Run: headless pygame with SDL's dummy video driver; simulated clock (each Clock.tick advances the game by its frame time, no real sleeping); random seed 0; keys injected as events and as key.get_pressed() state; no mouse input.
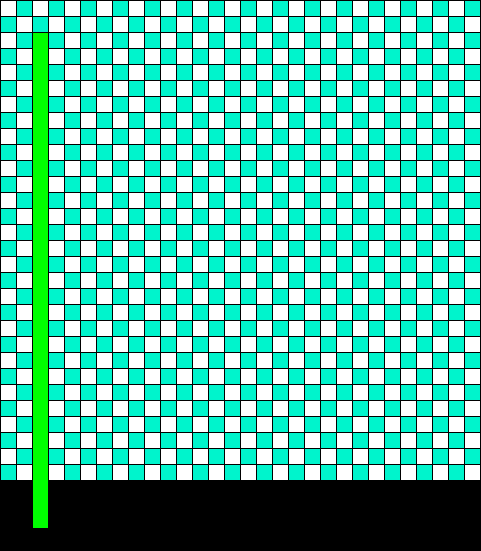
Frame 1 of 4 · flips 1–60 · no input
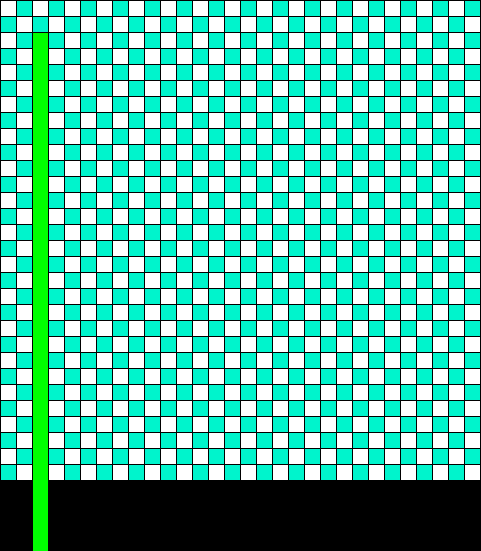
Frame 2 of 4 · flips 61–180 · tapped SPACE, RETURN · held RIGHT (→), D
Frame 3 of 4 · flips 181–300 · held DOWN (↓), S · screen unchanged from frame 2, image omitted
Frame 4 of 4 · flips 301–420 · held LEFT (←), A, UP (↑), W · screen unchanged from frame 3, image omitted

The pygame program that drew these frames:

import sys
import pygame
import time
import random

class Game():
    def __init__(self):
        # basic colors
        self.WHITE = (255,255,255)
        self.BLACK = (0,0,0)
        self.RED = (255,0,0)
        self.GREEN = (0,255,0)
        self.BLUE =(0,244,204)

        self.size_block = 15
        self.margin = 1
        self.under_margin = 70
        self.count_block = 30
        self.captiom = 'Snake'
        self.board_color = self.BLACK

        self.board_sector = [[0]*self.count_block for _ in range(self.count_block)]

        self.screen_w = self.screen_h = self.size_block*self.count_block + self.margin*(self.count_block+1)
        self.window = (self.screen_w, self.screen_h + self.under_margin)

        self.fps_controller = pygame.time.Clock()
        self.FPS = 30

        # count food
        self.score = 0

    def init_and_check_errors(self):
        check_errors = pygame.init()
        if check_errors[1] > 0:
            sys.exit(0)
        else:
            print('OK')

    def set_surface_and_title(self):
        self.screen = pygame.display.set_mode(self.window)
        pygame.display.set_caption(self.captiom)
        self.screen.fill(self.board_color)


    def draw_the_blocks(self, color, row, column):
        x = self.size_block * column + self.margin * (column + 1)
        y = self.size_block * row + self.margin * (row + 1)
        pygame.draw.rect(self.screen, color, (x, y, self.size_block, self.size_block))


    def draw_the_game_board(self):
        for row in range(self.count_block):
            for column in range(self.count_block):
                if (row + column) % 2 == 0:
                    self.color = self.WHITE
                else:
                    self.color = self.BLUE

                game.draw_the_blocks(self.color, row, column)
                

    def event_loop(self, change_to):
        """ Отслеживание нажатий клавиш """

        for event in pygame.event.get():
            if event.type == pygame.QUIT:
                pygame.quit()
                sys.exit(0)
            elif event.type == pygame.KEYDOWN:
                if event.key == pygame.K_UP or event.key == ord('w'):
                    change_to = 'UP'
                elif event.key == pygame.K_DOWN or event.key == ord('s'):
                    change_to = 'DOWN'
                elif event.key == pygame.K_RIGHT or event.key == ord('d'):
                    change_to = 'RIGHT'
                elif event.key == pygame.K_LEFT or event.key == ord('a'):
                    change_to = 'LEFT'
                elif event.key == pygame.K_ESCAPE:
                    pygame.quit()
                    sys.exit(0)

        return change_to

    def refresh_screen(self):
        pygame.display.update()
        self.fps_controller.tick(self.FPS)

    def show_score(self, status = 1):
        score_font = pygame.font.SysFont('monaco', 24)
        score_surf = score_font.render(
            'Score: {}'.format(self.score), True, self.BLACK)
        score_rect = score_surf.get_rect()

        if status == 1:
            score_rect.midtop = (10,10)
        else:
            score_rect.midtop = (self.screen_w//2, self.screen_h//2)

        self.screen.blit(score_surf, score_rect)


    def game_over(self):
        game_over_font = pygame.font.SysFont('monaco', 30)
        game_over_surf = game_over_font.render(
            'GAME OVER', True, self.BLACK
        )
        game_over_rect = game_over_surf.get_rect()
        game_over_rect.midtop = ((self.screen_w//2, self.screen_h//2 - 50))
        self.screen.blit(game_over_surf, game_over_rect)

        self.show_score(0)
        pygame.display.update()
        time.sleep(4)
        pygame.quit()
        sys.exit(0)


class Snake():
    def __init__(self, snake_color):
        self.snake_color = snake_color
        self.direction = 'RIGHT'
        self.snake_speed = 0.5
        self.x = 2
        self.y = 2
        self.snake_pos = [
            [self.x, self.y]
        ]

        self.chanched_to = self.direction

    def move_on(self):
        
        if self.chanched_to == 'UP':
            self.y -= self.snake_speed
        elif self.chanched_to == 'DOWN':
            self.y += self.snake_speed
        elif self.chanched_to == 'RIGHT':
            self.x += self.snake_speed
        elif self.chanched_to == 'LEFT':
            self.x -= self.snake_speed

        self.snake_pos.append([self.x, self.y])
        for block in self.snake_pos:
            x, y = block[0], block[1]
            game.draw_the_blocks(self.snake_color, x, y)


class Food():
    pass


game = Game()
snake = Snake(game.GREEN)

game.init_and_check_errors()
game.set_surface_and_title()


while True:
    game.draw_the_game_board()

    snake.chanched_to = game.event_loop(snake.chanched_to)
    #print(snake.chanched_to)

    snake.move_on()

    game.refresh_screen()

    
